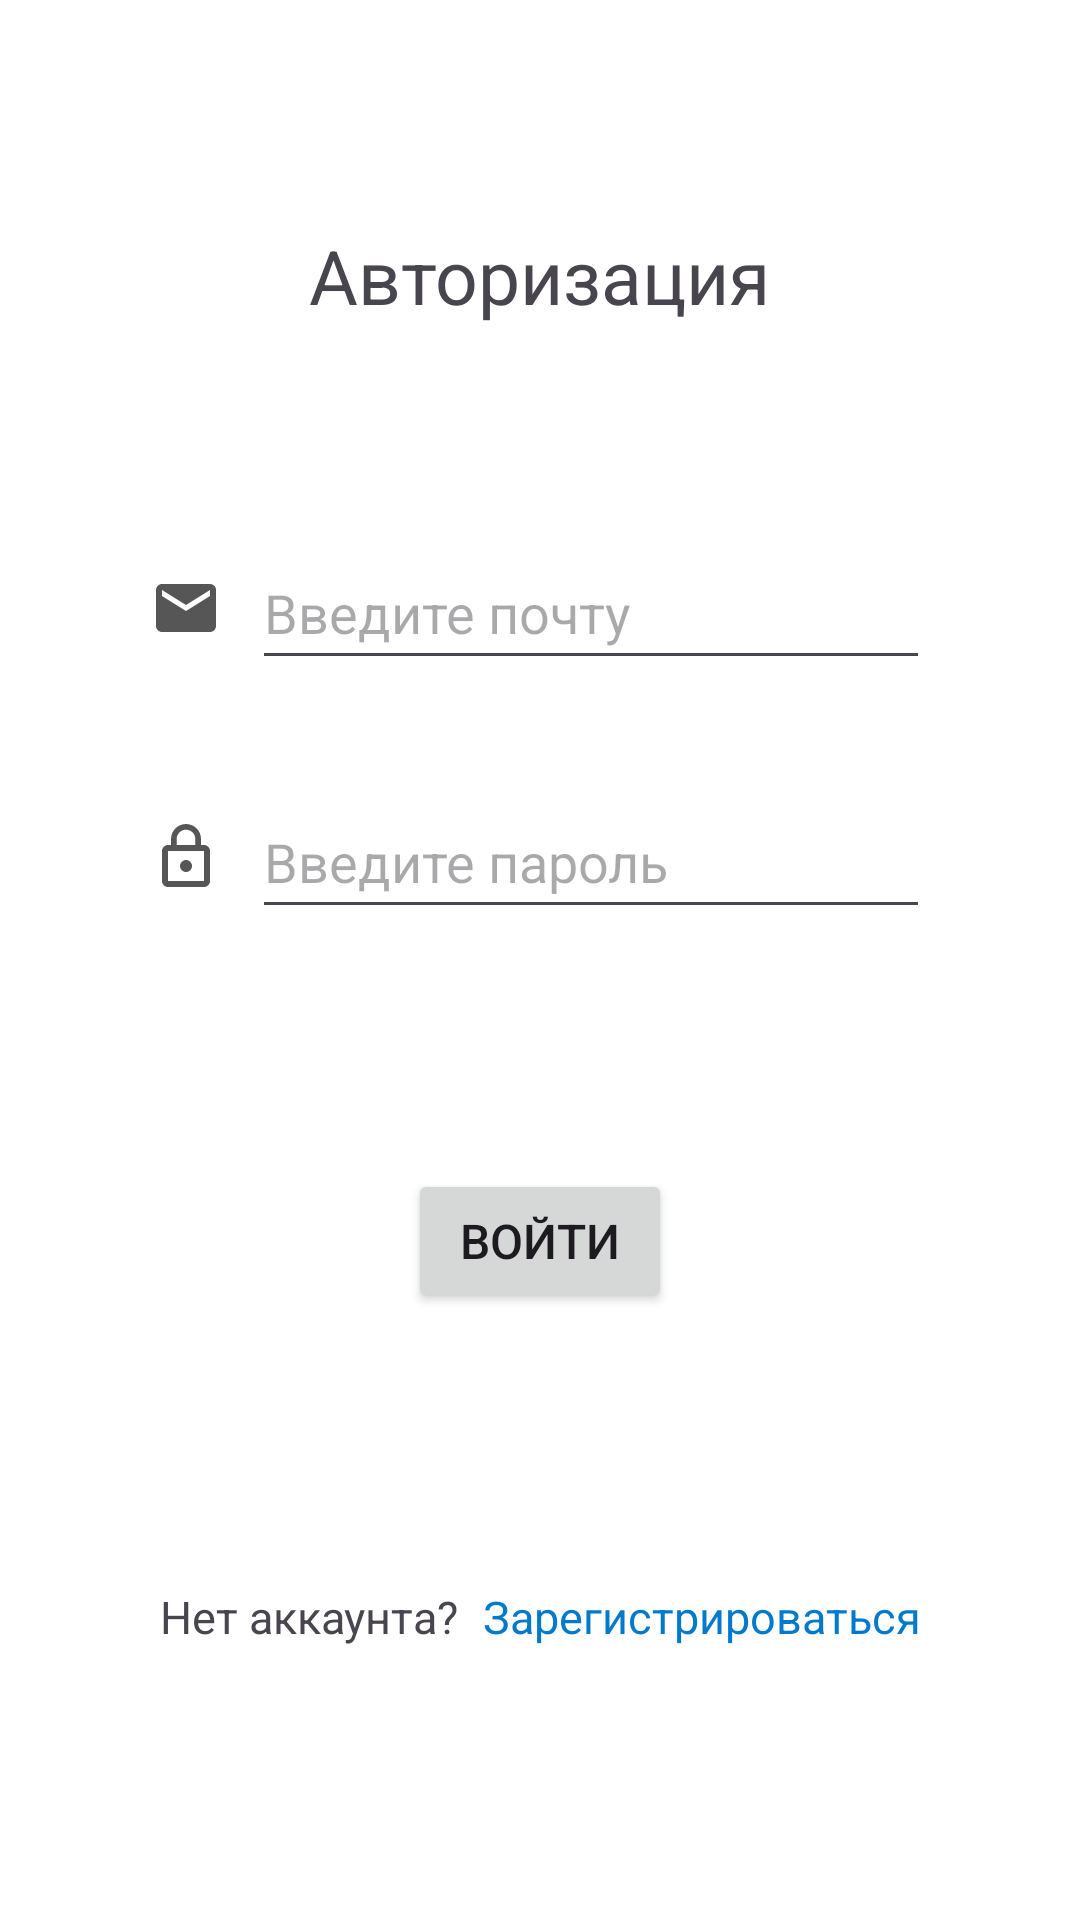

Reconstruct the res/layout file that produces this screen, plus the resources it refers to.
<!-- AndroidManifest.xml: application theme Theme.TastyMatch -->
<!-- res/layout/activity_login.xml -->
<?xml version="1.0" encoding="utf-8"?>
<androidx.constraintlayout.widget.ConstraintLayout xmlns:android="http://schemas.android.com/apk/res/android"
    xmlns:app="http://schemas.android.com/apk/res-auto"
    xmlns:tools="http://schemas.android.com/tools"
    android:id="@+id/main"
    android:layout_width="match_parent"
    android:layout_height="match_parent"
    tools:context=".LoginActivity"
    android:background="@color/white">

    <TextView
        android:id="@+id/login_text"
        android:layout_width="wrap_content"
        android:layout_height="wrap_content"
        android:layout_marginTop="75dp"
        android:text="Авторизация"
        android:textSize="25dp"
        app:layout_constraintEnd_toEndOf="parent"
        app:layout_constraintStart_toStartOf="parent"
        app:layout_constraintTop_toTopOf="parent" />

    <LinearLayout
        android:id="@+id/email_layout"
        android:layout_width="match_parent"
        android:layout_height="wrap_content"
        app:layout_constraintTop_toBottomOf="@+id/login_text"
        android:layout_marginTop="70dp"
        android:layout_marginHorizontal="50sp">

        <ImageView
            android:layout_width="wrap_content"
            android:layout_height="match_parent"
            android:src="@drawable/baseline_email_24"/>

        <EditText
            android:id="@+id/emailEt"
            android:layout_width="match_parent"
            android:layout_height="48dp"
            android:hint="Введите почту"
            android:layout_marginStart="10dp"/>

    </LinearLayout>

    <LinearLayout
        android:id="@+id/password_layout"
        android:layout_width="match_parent"
        android:layout_height="wrap_content"
        app:layout_constraintTop_toBottomOf="@+id/email_layout"
        android:layout_marginTop="35dp"
        android:layout_marginHorizontal="50sp">

        <ImageView
            android:layout_width="wrap_content"
            android:layout_height="match_parent"
            android:src="@drawable/baseline_lock_outline_24"/>

        <EditText
            android:id="@+id/passwordEt"
            android:layout_width="match_parent"
            android:layout_height="48dp"
            android:hint="Введите пароль"
            android:layout_marginStart="10dp"/>

    </LinearLayout>

    <Button
        android:id="@+id/loginBtn"
        android:layout_width="wrap_content"
        android:layout_height="wrap_content"
        android:layout_marginTop="80dp"
        android:text="Войти"
        android:textSize="16dp"
        app:layout_constraintEnd_toEndOf="parent"
        app:layout_constraintStart_toStartOf="parent"
        app:layout_constraintTop_toBottomOf="@+id/password_layout" />

    <LinearLayout
        android:layout_width="wrap_content"
        android:layout_height="wrap_content"
        app:layout_constraintBottom_toBottomOf="parent"
        app:layout_constraintEnd_toEndOf="parent"
        app:layout_constraintStart_toStartOf="parent"
        app:layout_constraintTop_toBottomOf="@+id/loginBtn">

        <TextView
            android:layout_width="wrap_content"
            android:layout_height="wrap_content"
            android:text="Нет аккаунта?"
            android:textSize="15dp" />

        <TextView
            android:id="@+id/signup_tv"
            android:layout_width="wrap_content"
            android:layout_height="wrap_content"
            android:layout_marginStart="8dp"
            android:text="Зарегистрироваться"
            android:textColor="@color/blue"
            android:textSize="15dp" />

    </LinearLayout>

</androidx.constraintlayout.widget.ConstraintLayout>
<!-- resources referenced by this layout -->
<resources>
  <color name="blue">#027ACC</color>
  <color name="white">#FFFFFFFF</color>
  <!-- drawable baseline_email_24 (drawable) -->
  <vector xmlns:android="http://schemas.android.com/apk/res/android" android:height="24dp" android:tint="#565656" android:viewportHeight="24" android:viewportWidth="24" android:width="24dp">
        
      <path android:fillColor="@android:color/white" android:pathData="M20,4L4,4c-1.1,0 -1.99,0.9 -1.99,2L2,18c0,1.1 0.9,2 2,2h16c1.1,0 2,-0.9 2,-2L22,6c0,-1.1 -0.9,-2 -2,-2zM20,8l-8,5 -8,-5L4,6l8,5 8,-5v2z"/>
      
  </vector>
  <!-- drawable baseline_lock_outline_24 (drawable) -->
  <vector xmlns:android="http://schemas.android.com/apk/res/android" android:height="24dp" android:tint="#565656" android:viewportHeight="24" android:viewportWidth="24" android:width="24dp">
        
      <path android:fillColor="@android:color/white" android:pathData="M12,17c1.1,0 2,-0.9 2,-2s-0.9,-2 -2,-2s-2,0.9 -2,2S10.9,17 12,17zM18,8h-1V6c0,-2.76 -2.24,-5 -5,-5S7,3.24 7,6v2H6c-1.1,0 -2,0.9 -2,2v10c0,1.1 0.9,2 2,2h12c1.1,0 2,-0.9 2,-2V10C20,8.9 19.1,8 18,8zM8.9,6c0,-1.71 1.39,-3.1 3.1,-3.1s3.1,1.39 3.1,3.1v2H8.9V6zM18,20H6V10h12V20z"/>
      
  </vector>
  <style name="Theme.TastyMatch" parent="Base.Theme.TastyMatch" />
  <style name="Base.Theme.TastyMatch" parent="Theme.Material3.DayNight.NoActionBar">
          
          
      </style>
</resources>
